Photos from the image-classification dataset "images" in the GitHub repository ppkhairn/aws_model_training. Its 2 classes are: cat, dog.

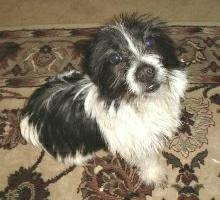
Label: dog

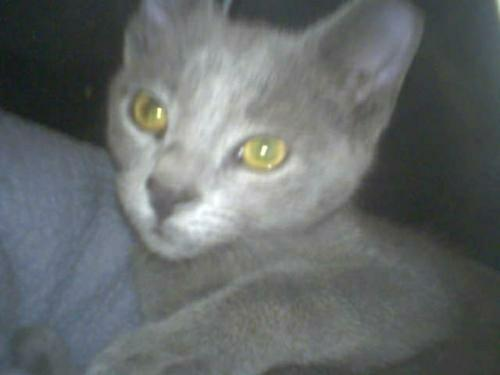
Label: cat

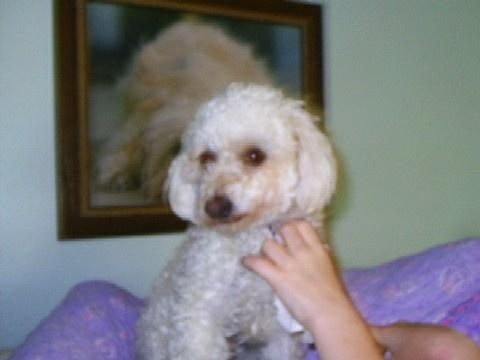
Label: dog

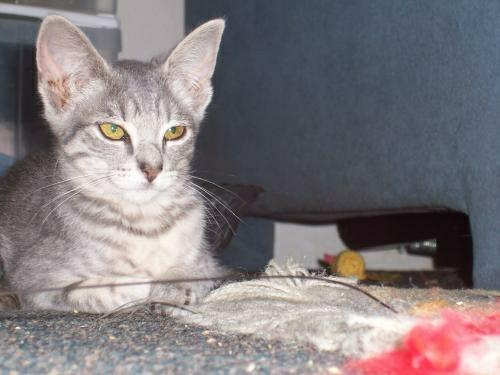
Label: cat

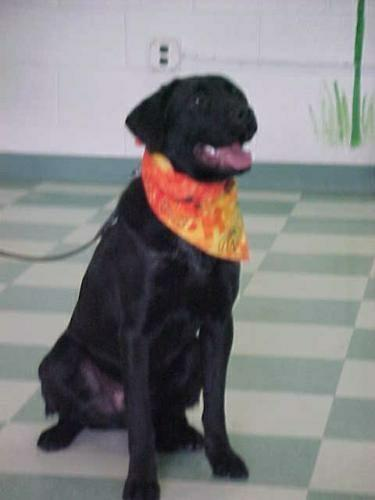
Label: dog

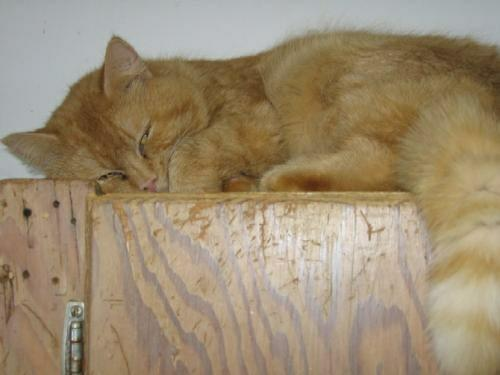
Label: cat
